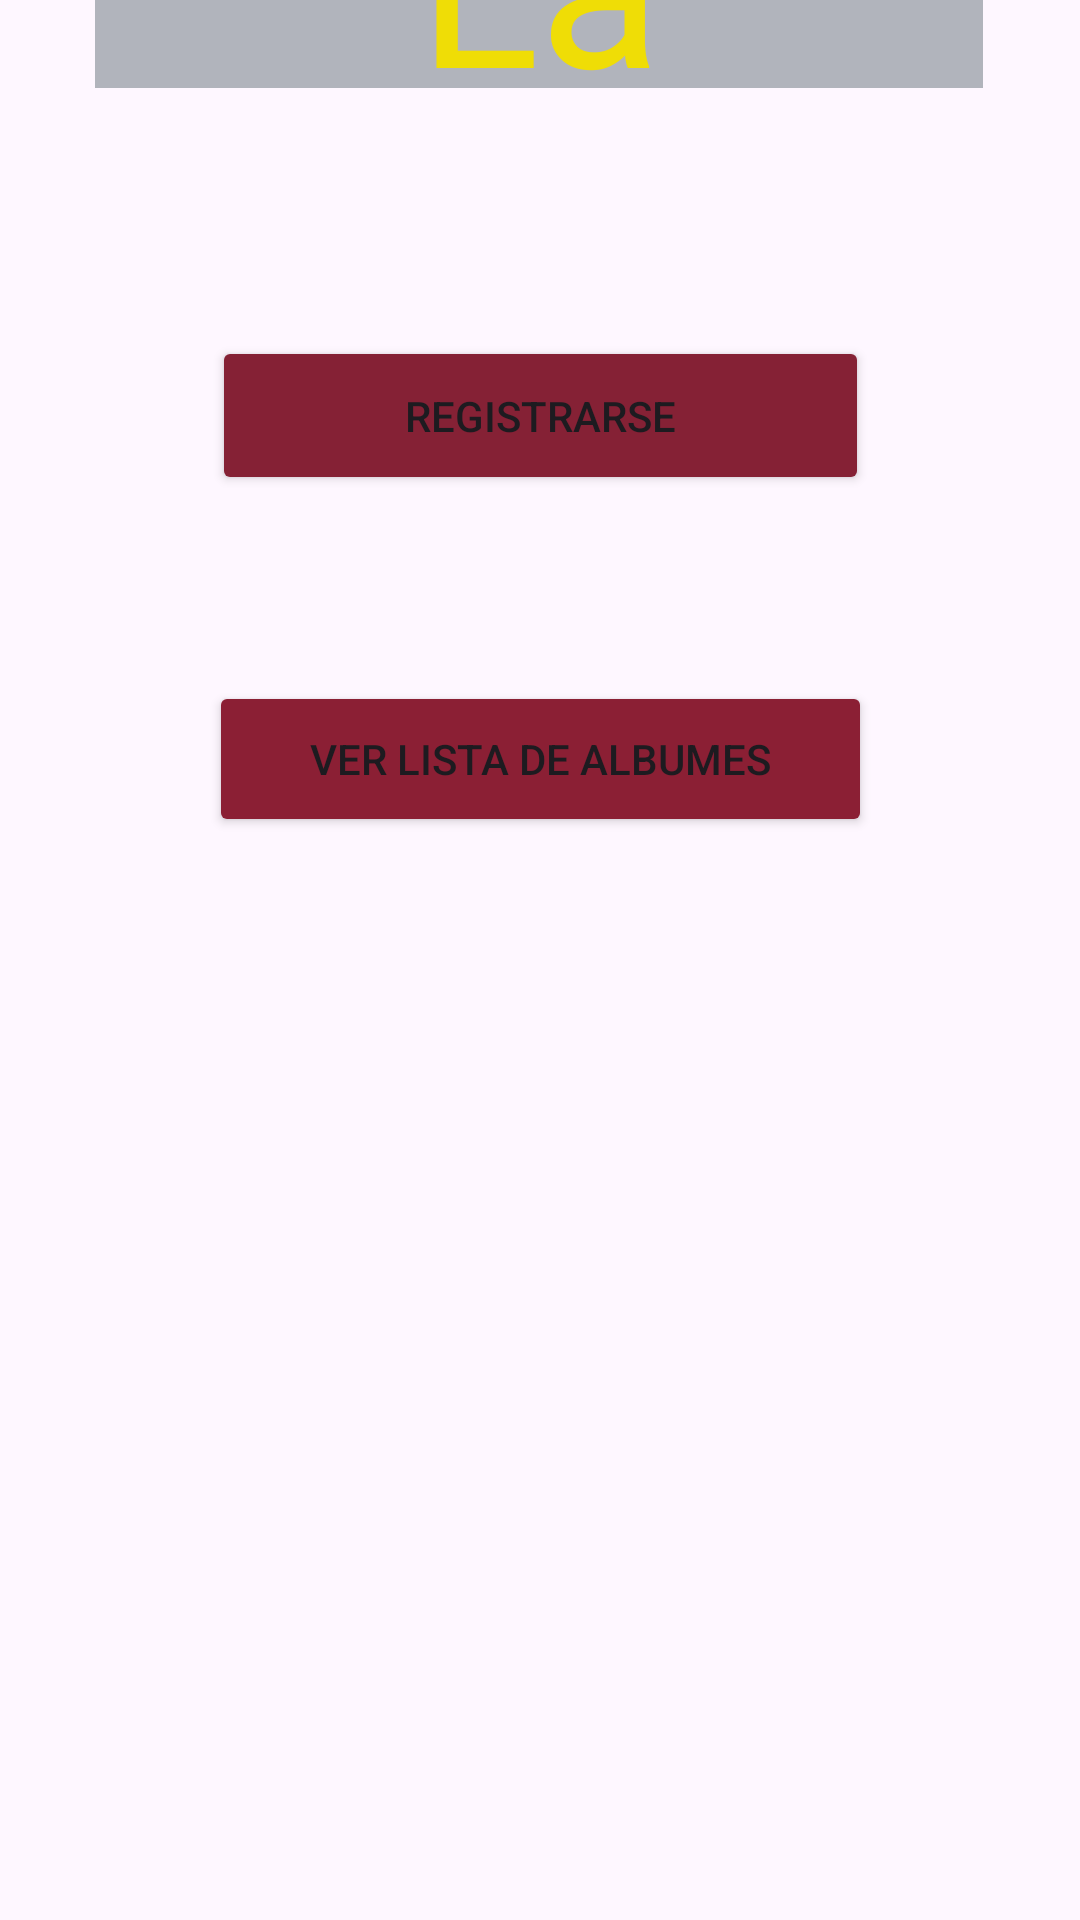

This screen was rendered from an Android layout file. Write that file and the resources it references.
<!-- AndroidManifest.xml: application theme Theme.Gramola -->
<!-- res/layout/inicio.xml -->
<?xml version="1.0" encoding="utf-8"?>
<androidx.constraintlayout.widget.ConstraintLayout xmlns:android="http://schemas.android.com/apk/res/android"
    xmlns:app="http://schemas.android.com/apk/res-auto"
    xmlns:tools="http://schemas.android.com/tools"
    android:id="@+id/main"
    android:layout_width="match_parent"
    android:layout_height="match_parent"
    android:elevation="20dp"
    android:fadingEdge="horizontal|vertical"
    tools:context="com.example.gramola.Controladores.Inicio">

    <TextView
        android:id="@+id/tvInicio"
        android:layout_width="296dp"
        android:layout_height="86dp"
        android:layout_marginBottom="83dp"
        android:background="#55162D37"
        android:fadingEdge="horizontal|vertical"
        android:fontFamily="@font/discofont"
        android:text="La Gramola"
        android:textAlignment="center"
        android:textColor="#EFDD06"
        android:textSize="75sp"
        app:circularflow_defaultRadius="20dp"
        app:circularflow_radiusInDP="20dp"
        app:layout_constraintBottom_toTopOf="@+id/btnRegistro"
        app:layout_constraintEnd_toEndOf="parent"
        app:layout_constraintHorizontal_bias="0.495"
        app:layout_constraintStart_toStartOf="parent"
        app:layout_constraintTop_toTopOf="parent"
        app:layout_constraintVertical_bias="1.0" />

    <Button
        android:id="@+id/btnRegistro"
        android:layout_width="219dp"
        android:layout_height="53dp"
        android:layout_marginBottom="62dp"
        android:backgroundTint="#852135"
        android:text="Registrarse"
        app:layout_constraintBottom_toTopOf="@+id/btnLista"
        app:layout_constraintEnd_toEndOf="parent"
        app:layout_constraintStart_toStartOf="parent" />

    <Button
        android:id="@+id/btnLista"
        android:layout_width="221dp"
        android:layout_height="52dp"
        android:layout_marginBottom="361dp"
        android:backgroundTint="#8B1F34"
        android:text="Ver lista de albumes"
        app:layout_constraintBottom_toBottomOf="parent"
        app:layout_constraintEnd_toEndOf="parent"
        app:layout_constraintStart_toStartOf="parent" />


</androidx.constraintlayout.widget.ConstraintLayout>
<!-- resources referenced by this layout -->
<resources>
  <style name="Theme.Gramola" parent="Base.Theme.Gramola" />
  <style name="Base.Theme.Gramola" parent="Theme.Material3.DayNight.NoActionBar">
          
          
      </style>
</resources>
